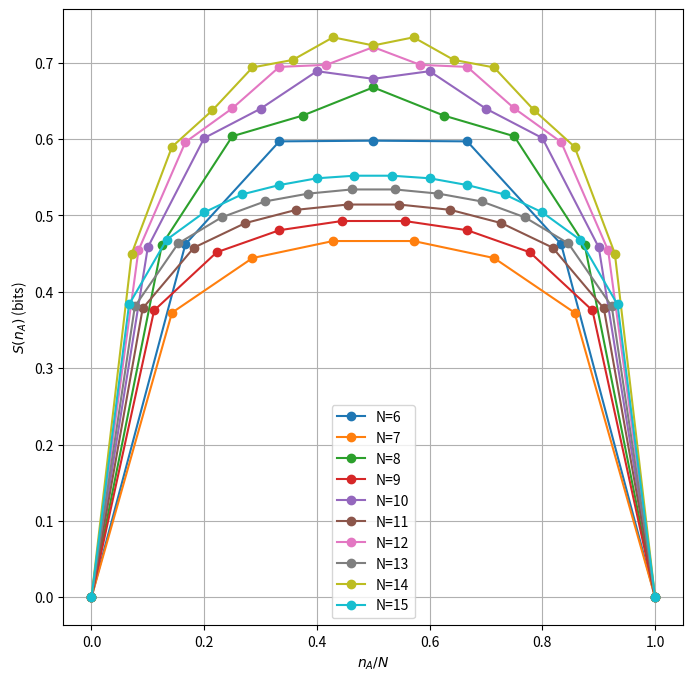

Write Python code to recreate this figure.
import numpy as np
import matplotlib.pyplot as plt
from scipy.sparse.linalg import eigsh, LinearOperator

def entropy(psi, n_A, N):
    dim_a = 2**n_A
    dim_b = 2**(N - n_A)
    M = psi.reshape((dim_a, dim_b))
    s = np.linalg.svd(M, compute_uv=False)  # singular values
    t = s*s
    return -np.sum(t * np.log2(t))

def make_ising_linop(L, J=1.0, hx=1.0, hz=0.5, dtype=np.complex128):
    dim = 1 << L

    # Precompute diagonal energies for every computational basis state
    diagE = np.empty(dim, dtype=np.float64)

    # z_i = +1 if bit i == 0, else -1 (convention consistent with sz diag [1, -1])
    # i = 0 is least-significant bit site.
    for s in range(dim):
        # local z's
        z = np.empty(L, dtype=np.int8)
        for i in range(L):
            z[i] = 1 if ((s >> i) & 1) == 0 else -1

        e = 0.0
        if hz != 0.0:
            e += hz * np.sum(z)
        if J != 0.0:
            e += J * np.sum(z[:-1] * z[1:])
        diagE[s] = e

    # Precompute flip indices for hx term
    flips = [np.arange(dim, dtype=np.int64) ^ (1 << i) for i in range(L)]

    def matvec(v):
        v = v.astype(dtype, copy=False)
        out = (diagE * v).astype(dtype, copy=False)

        if hx != 0.0:
            # For each site i: (σ^x_i v)[s] = v[s ^ (1<<i)]
            # So contribution to out is hx * v[flip]
            for i in range(L):
                out += hx * v[flips[i]]
        return out

    return LinearOperator((dim, dim), matvec=matvec, dtype=dtype)

def ground_state(L, J=1.0, hx=1.0, hz=0.5):
    H = make_ising_linop(L, J=J, hx=hx, hz=hz)
    # k=1, smallest algebraic eigenvalue
    vals, vecs = eigsh(H, k=1, which="SA")
    psi0 = vecs[:, 0]
    # normalize (eigsh should already, but cheap safety)
    psi0 /= np.linalg.norm(psi0)
    return vals[0], psi0

def computeIsing_fast(N, Nsamples, J=1.0, hx=1.0, hz=0.5, Nmin=6):
    # Nsamples is ignored unless you introduce randomness; kept for API compatibility
    sizes = list(range(Nmin, N + 1))
    curves = []

    for L in sizes:
        E0, psi0 = ground_state(L, J=J, hx=hx, hz=hz)

        S = np.zeros(L + 1)
        # endpoints are exactly 0; and S(nA)=S(L-nA), so compute half
        S[0] = 0.0
        S[L] = 0.0
        for nA in range(1, L // 2 + 1):
            val = entropy(psi0, nA, L)
            S[nA] = val
            S[L - nA] = val

        curves.append((L, E0, S))

    plt.figure(figsize=(8, 8))
    for L, E0, S in curves:
        x = np.arange(L + 1) / L
        plt.plot(x, S / np.log(2), marker="o", linestyle="-", label=f"N={L}")

    plt.xlabel(r"$n_A/N$")
    plt.ylabel(r"$S(n_A)$ (bits)")
    plt.grid(True)
    plt.legend()
    plt.show()

# Example:
computeIsing_fast(15, 20, J=1.0, hx=1.0, hz=0.5, Nmin=6)
